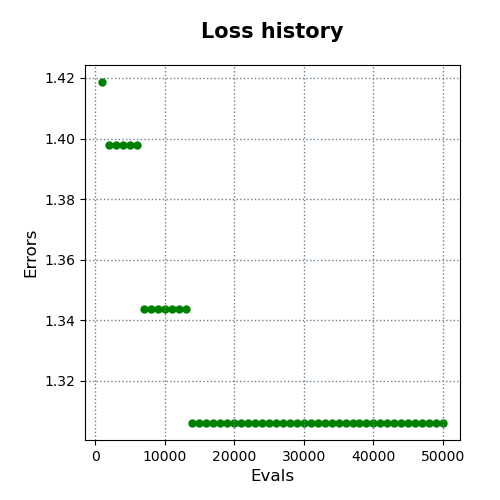

The data file committed next to this chart (first rows):
evals, errors
1000, 1.419
2000, 1.398
3000, 1.398
4000, 1.398
5000, 1.398
6000, 1.398
7000, 1.344
8000, 1.344
9000, 1.344
10000, 1.344
11000, 1.344
12000, 1.344
13000, 1.344
14000, 1.306
15000, 1.306
16000, 1.306
17000, 1.306
18000, 1.306
19000, 1.306
20000, 1.306
21000, 1.306
22000, 1.306
23000, 1.306
24000, 1.306
25000, 1.306
26000, 1.306
27000, 1.306
28000, 1.306
29000, 1.306
30000, 1.306
31000, 1.306
32000, 1.306
33000, 1.306
34000, 1.306
35000, 1.306
36000, 1.306
37000, 1.306
38000, 1.306
39000, 1.306
40000, 1.306
41000, 1.306
42000, 1.306
43000, 1.306
44000, 1.306
45000, 1.306
46000, 1.306
47000, 1.306
48000, 1.306
49000, 1.306
50000, 1.306
